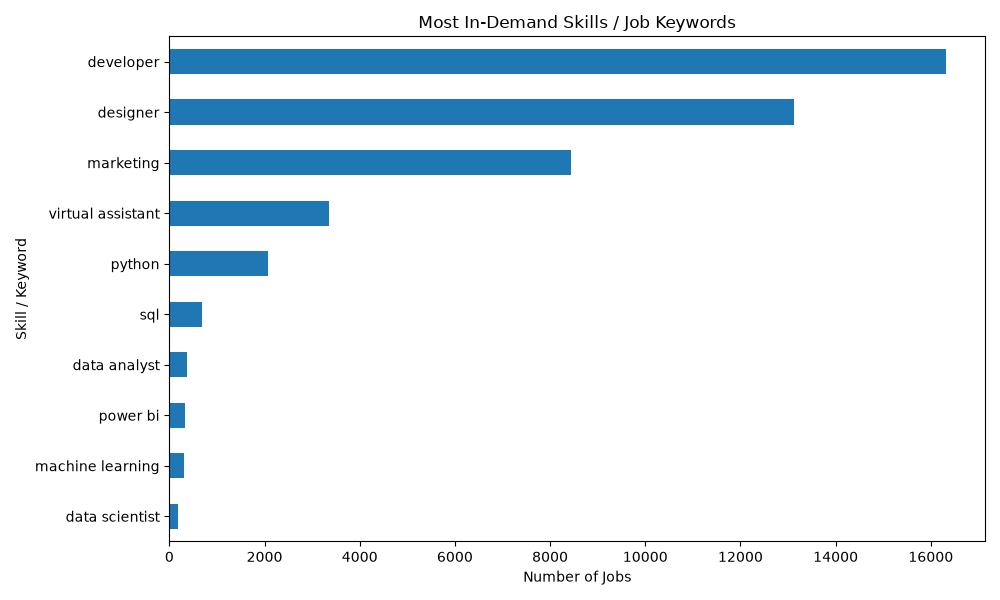

The data file committed next to this chart (first rows):
keyword, job_count
developer, 16322
designer, 13134
marketing, 8447
virtual assistant, 3353
python, 2070
sql, 683
data analyst, 363
power bi, 319
machine learning, 304
data scientist, 175
